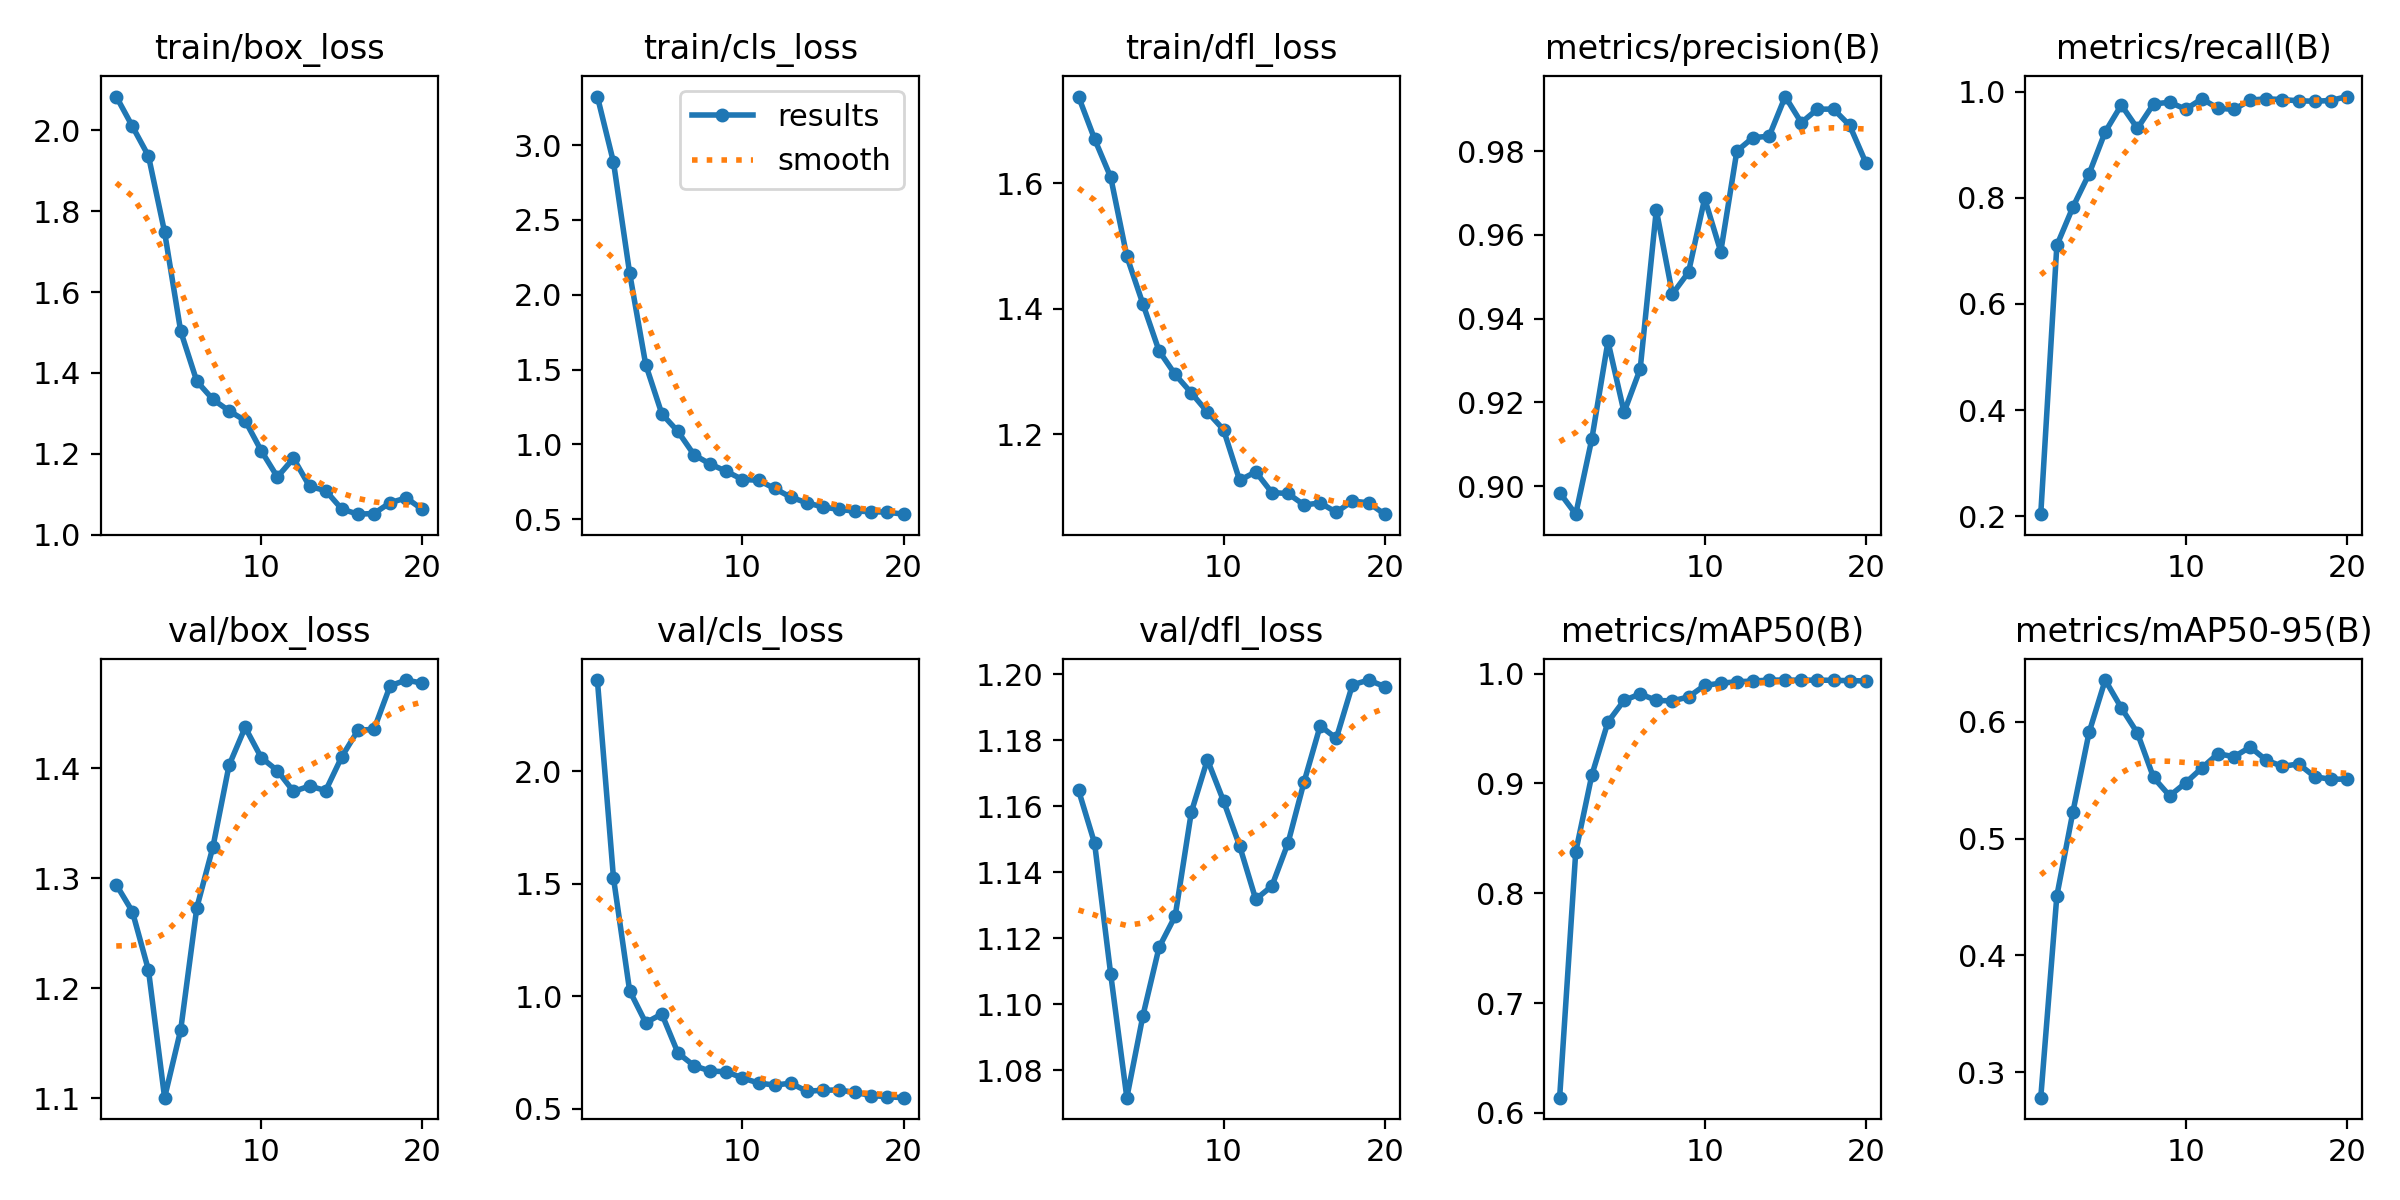

Values plotted in this chart, from the file beside it:
epoch, time, train/box_loss, train/cls_loss, train/dfl_loss, metrics/precision(B), metrics/recall(B), metrics/mAP50(B), metrics/mAP50-95(B), val/box_loss, val/cls_loss, val/dfl_loss, lr/pg0, lr/pg1, lr/pg2
1, 98.42, 2.084, 3.324, 1.738, 0.8985, 0.2037, 0.6138, 0.2783, 1.294, 2.406, 1.165, 9e-05, 9e-05, 0.09109
2, 192.3, 2.01, 2.885, 1.67, 0.8933, 0.7105, 0.8377, 0.4511, 1.27, 1.526, 1.149, 0.0001806, 0.0001806, 0.08118
3, 286.7, 1.937, 2.146, 1.609, 0.9113, 0.7829, 0.9076, 0.5231, 1.217, 1.025, 1.109, 0.0002613, 0.0002613, 0.07126
4, 391.4, 1.749, 1.533, 1.483, 0.9346, 0.8454, 0.9559, 0.5909, 1.101, 0.8825, 1.072, 0.0003321, 0.0003321, 0.06133
5, 604, 1.503, 1.204, 1.407, 0.9176, 0.9243, 0.9756, 0.6357, 1.162, 0.9215, 1.097, 0.000393, 0.000393, 0.05139
6, 697.1, 1.38, 1.086, 1.333, 0.928, 0.975, 0.9815, 0.6119, 1.273, 0.7483, 1.117, 0.000444, 0.000444, 0.04144
7, 789, 1.335, 0.9304, 1.295, 0.966, 0.9309, 0.9756, 0.5903, 1.329, 0.6914, 1.127, 0.0004851, 0.0004851, 0.03149
8, 881.7, 1.306, 0.8687, 1.266, 0.9459, 0.977, 0.9751, 0.5523, 1.403, 0.6678, 1.158, 0.0005163, 0.0005163, 0.02152
9, 974.1, 1.282, 0.8204, 1.235, 0.9511, 0.9803, 0.9788, 0.5366, 1.437, 0.6648, 1.174, 0.0005376, 0.0005376, 0.01154
10, 1199, 1.208, 0.7655, 1.207, 0.9687, 0.9671, 0.9892, 0.5478, 1.41, 0.6372, 1.162, 0.000549, 0.000549, 0.001549
11, 1293, 1.143, 0.7606, 1.127, 0.956, 0.9868, 0.9913, 0.5605, 1.398, 0.6144, 1.148, 0.000505, 0.000505, 0.000505
12, 1385, 1.189, 0.7056, 1.14, 0.98, 0.9689, 0.9926, 0.5727, 1.379, 0.6055, 1.132, 0.0004555, 0.0004555, 0.0004555
13, 1476, 1.119, 0.6476, 1.107, 0.9833, 0.9668, 0.9932, 0.57, 1.384, 0.6136, 1.136, 0.000406, 0.000406, 0.000406
14, 1570, 1.109, 0.6098, 1.106, 0.9836, 0.9841, 0.9941, 0.5784, 1.38, 0.5781, 1.149, 0.0003565, 0.0003565, 0.0003565
15, 1664, 1.063, 0.582, 1.087, 0.9931, 0.9868, 0.9941, 0.567, 1.411, 0.5824, 1.167, 0.000307, 0.000307, 0.000307
16, 1757, 1.051, 0.5655, 1.091, 0.9868, 0.9852, 0.994, 0.5618, 1.435, 0.5837, 1.184, 0.0002575, 0.0002575, 0.0002575
17, 1852, 1.052, 0.5544, 1.076, 0.9901, 0.983, 0.9941, 0.5639, 1.436, 0.5725, 1.181, 0.000208, 0.000208, 0.000208
18, 1947, 1.079, 0.5513, 1.094, 0.99, 0.9822, 0.9939, 0.553, 1.475, 0.559, 1.197, 0.0001585, 0.0001585, 0.0001585
19, 2040, 1.091, 0.5471, 1.091, 0.9862, 0.9836, 0.9936, 0.5507, 1.48, 0.5533, 1.198, 0.000109, 0.000109, 0.000109
20, 2142, 1.063, 0.5339, 1.073, 0.9773, 0.991, 0.9933, 0.551, 1.477, 0.5494, 1.196, 5.95e-05, 5.95e-05, 5.95e-05
